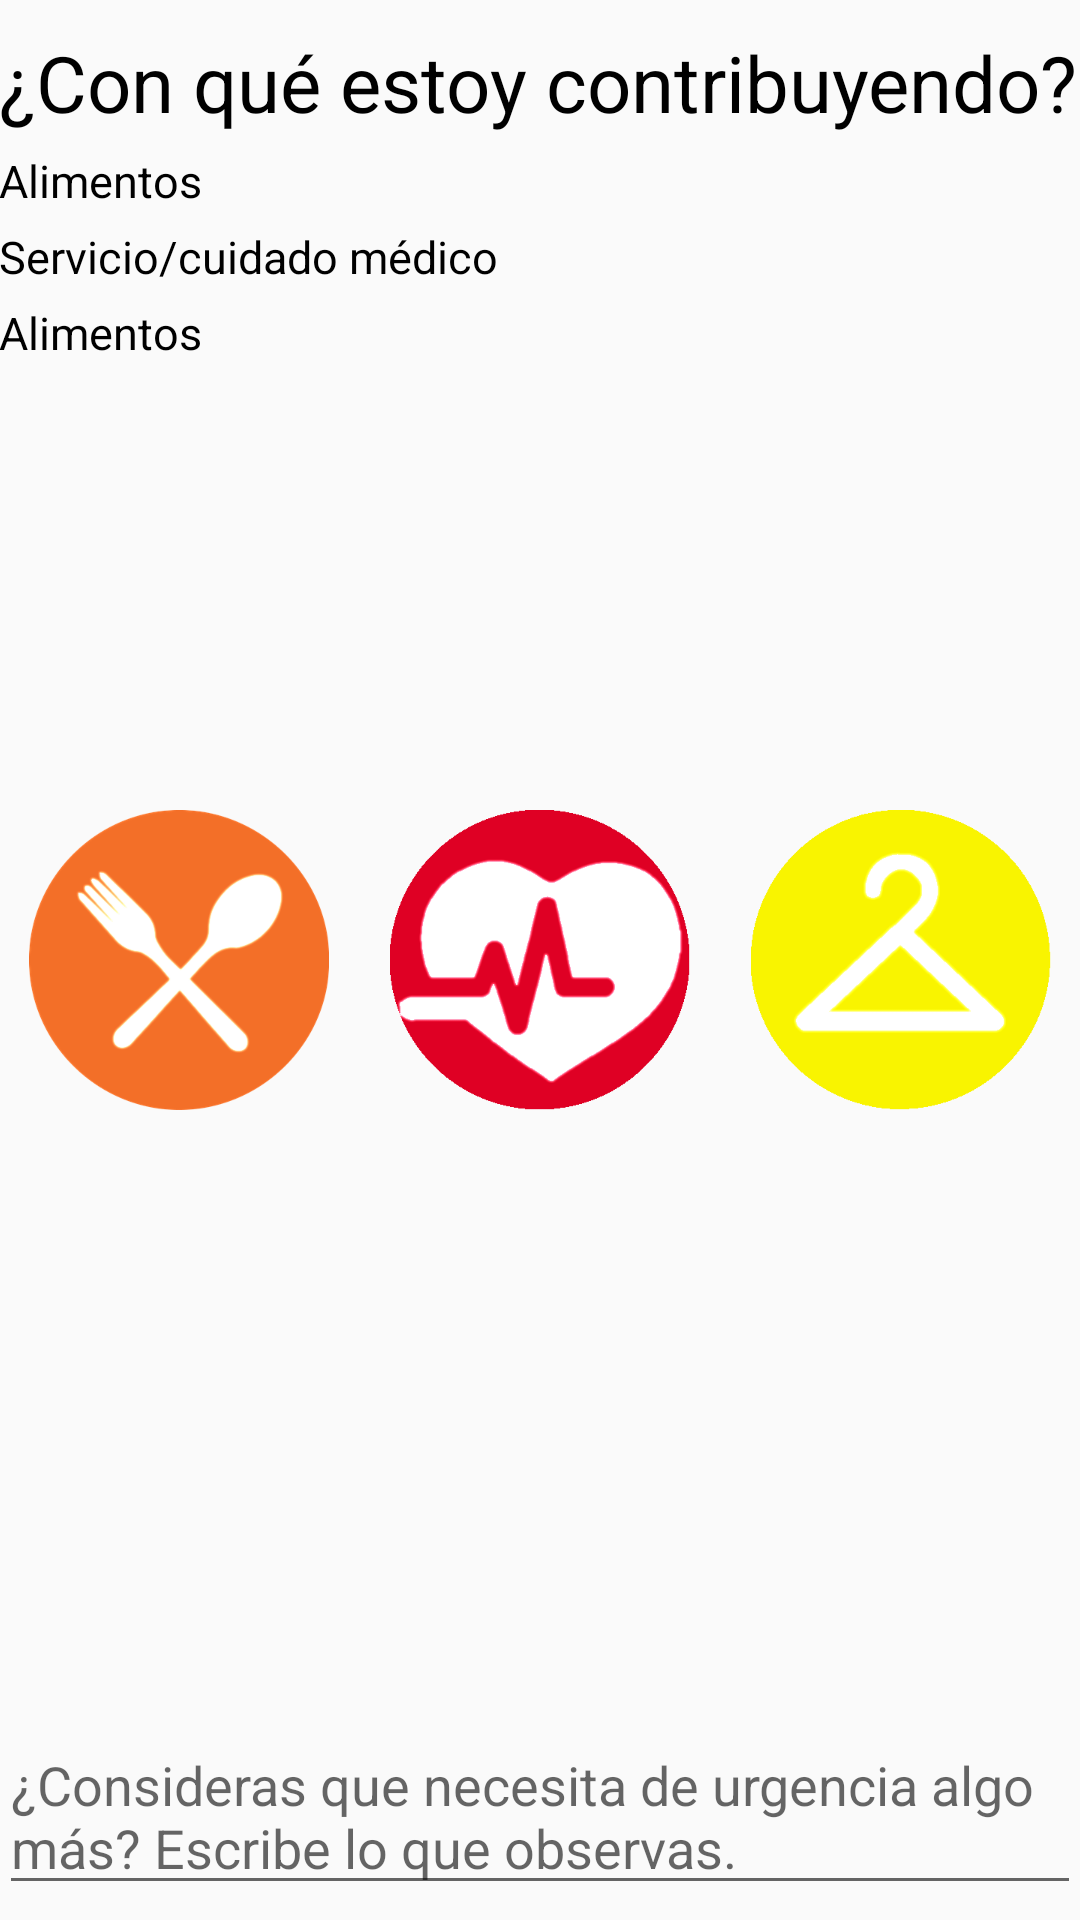

Android layout source for this screen:
<!-- AndroidManifest.xml: application theme AppTheme -->
<!-- res/layout/activity_help.xml -->
<?xml version="1.0" encoding="utf-8"?>

<RelativeLayout xmlns:android="http://schemas.android.com/apk/res/android"
    xmlns:tools="http://schemas.android.com/tools"
    android:layout_width="match_parent"
    android:layout_height="match_parent"
    android:paddingBottom="@dimen/activity_vertical_margin"
    android:paddingLeft="@dimen/activity_horizontal_margin"
    android:paddingRight="@dimen/activity_horizontal_margin"
    android:paddingTop="@dimen/activity_vertical_margin"
    tools:context="com.heroes.nouveau.hackmap.HelpActivity">

    <TextView
        android:layout_width="wrap_content"
        android:layout_height="wrap_content"
        android:layout_marginTop="10dp"
        android:id="@+id/question"
        android:textSize="26dp"
        android:text="¿Con qué estoy contribuyendo?"
        android:textAlignment="center"
        android:textColorHighlight="#6f6f6f"
        android:textColor="#000000" />

    <TextView
        android:layout_width="wrap_content"
        android:layout_height="wrap_content"
        android:layout_marginTop="5dp"
        android:id="@+id/comida"
        android:layout_below="@+id/question"
        android:textSize="15dp"
        android:text="Alimentos"
        android:textColorHighlight="#6f6f6f"
        android:textColor="#000000" />

    <TextView
        android:layout_width="wrap_content"
        android:layout_height="wrap_content"
        android:layout_marginTop="5dp"
        android:id="@+id/salud"
        android:layout_below="@+id/comida"
        android:textSize="15dp"
        android:text="Servicio/cuidado médico"
        android:textColorHighlight="#6f6f6f"
        android:textColor="#000000" />

    <TextView
        android:layout_width="wrap_content"
        android:layout_height="wrap_content"
        android:layout_marginTop="5dp"
        android:id="@+id/ropa"
        android:layout_below="@+id/salud"
        android:textSize="15dp"
        android:text="Alimentos"
        android:textColorHighlight="#6f6f6f"
        android:textColor="#000000" />


    <ImageButton
        android:layout_width="100dp"
        android:layout_height="100dp"
        android:layout_alignParentLeft="true"
        android:layout_centerVertical="true"
        android:layout_marginLeft="10dp"
        android:id="@+id/food"
        android:background="@drawable/foodyeah"/>

    <ImageButton
        android:layout_width="100dp"
        android:layout_height="100dp"
        android:layout_centerHorizontal="true"
        android:layout_marginRight="10dp"
        android:layout_centerVertical="true"
        android:id="@+id/health"
        android:background="@drawable/healthyeah"/>

    <ImageButton
        android:layout_width="100dp"
        android:layout_height="100dp"
        android:layout_alignParentRight="true"
        android:layout_centerVertical="true"
        android:layout_marginRight="10dp"
        android:id="@+id/wear"
        android:background="@drawable/clotheyeah"/>


    <EditText
        android:layout_width="wrap_content"
        android:layout_height="wrap_content"
        android:layout_marginBottom="5dp"
        android:id="@+id/comentario"
        android:layout_alignParentBottom="true"
        android:textSize="18dp"
        android:hint="¿Consideras que necesita de urgencia algo más? Escribe lo que observas."
        android:textColorHighlight="#6f6f6f"
        android:textColor="#000000" />
</RelativeLayout>
<!-- resources referenced by this layout -->
<resources>
  <!-- drawable clotheyeah: png bitmap (drawable-hdpi, 7883 bytes) -->
  <!-- drawable foodyeah: png bitmap (drawable-xhdpi, 36169 bytes) -->
  <!-- drawable healthyeah: png bitmap (drawable-xhdpi, 13761 bytes) -->
  <style name="AppTheme" parent="Theme.AppCompat.Light.DarkActionBar">
          
          <item name="colorPrimary">@color/colorPrimary</item>
          <item name="colorPrimaryDark">@color/colorPrimaryDark</item>
          <item name="colorAccent">@color/colorAccent</item>
      </style>
  <!-- not gathered from this repository: default colours our renderer supplied (Android Studio template values) -->
  <color name="colorPrimary">#FF6200EE</color>
  <color name="colorPrimaryDark">#FF3700B3</color>
  <color name="colorAccent">#FF03DAC5</color>
</resources>
